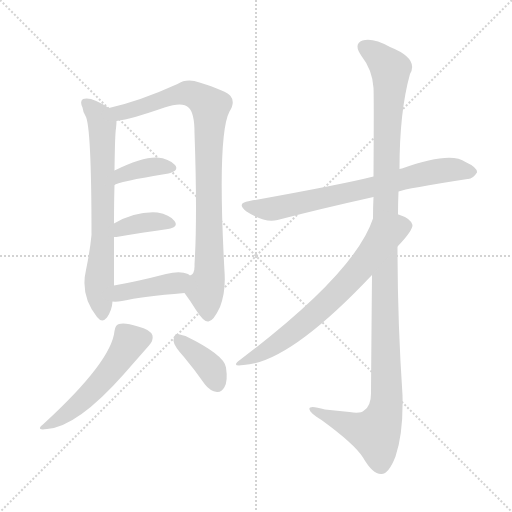
t = 0.00 s
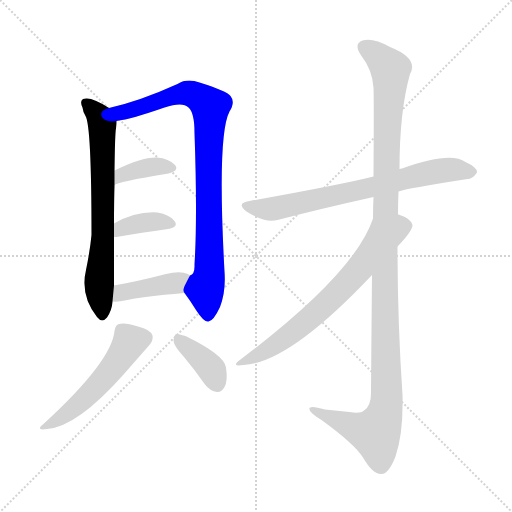
t = 1.59 s
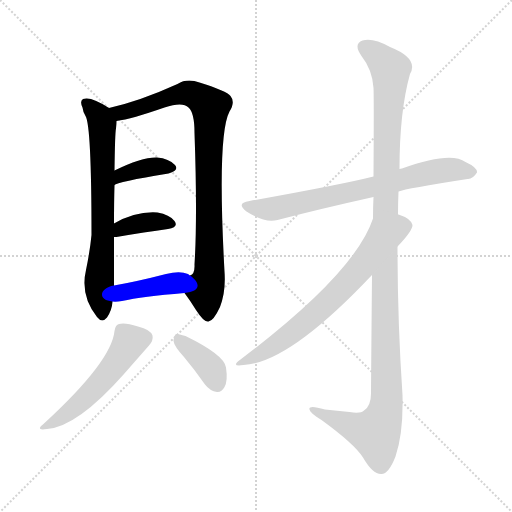
t = 3.19 s
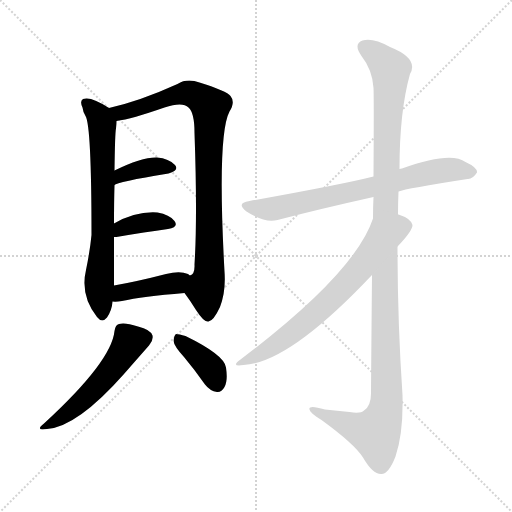
t = 4.78 s
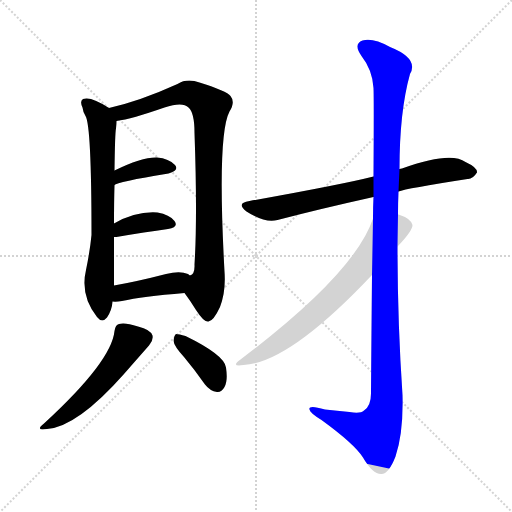
t = 6.38 s
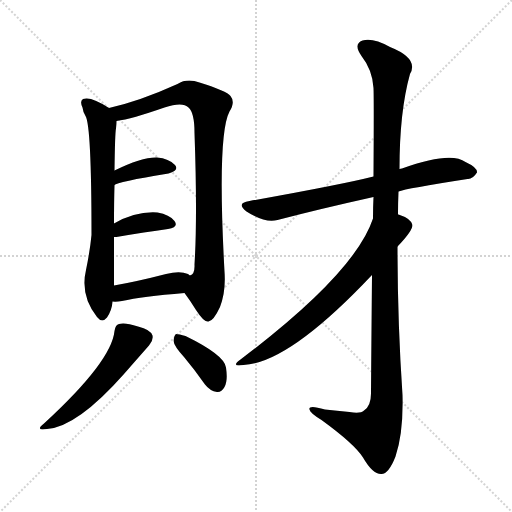
t = 7.97 s

The animated SVG that drew these frames (rendered in a browser with its animation timeline set to each time). Animation: 10 CSS @keyframes rules; one cycle of 7.97 s.

<svg version="1.1" viewBox="0 0 1024 1024" xmlns="http://www.w3.org/2000/svg">
  <g stroke="lightgray" stroke-dasharray="1,1" stroke-width="1" transform="scale(4, 4)">
    <line x1="0" y1="0" x2="256" y2="256"></line>
    <line x1="256" y1="0" x2="0" y2="256"></line>
    <line x1="128" y1="0" x2="128" y2="256"></line>
    <line x1="0" y1="128" x2="256" y2="128"></line>
  </g>
<g transform="scale(1, -1) translate(0, -900)">
   <style type="text/css">
    @keyframes keyframes0 {
      from {
       stroke: blue;
       stroke-dashoffset: 693;
       stroke-width: 128;
       }
       69% {
       animation-timing-function: step-end;
       stroke: blue;
       stroke-dashoffset: 0;
       stroke-width: 128;
       }
       to {
       stroke: black;
       stroke-width: 1024;
       }
       }
       #make-me-a-hanzi-animation-0 {
         animation: keyframes0 0.813965s both;
         animation-delay: 0.000000s;
         animation-timing-function: linear;
       }
    @keyframes keyframes1 {
      from {
       stroke: blue;
       stroke-dashoffset: 885;
       stroke-width: 128;
       }
       74% {
       animation-timing-function: step-end;
       stroke: blue;
       stroke-dashoffset: 0;
       stroke-width: 128;
       }
       to {
       stroke: black;
       stroke-width: 1024;
       }
       }
       #make-me-a-hanzi-animation-1 {
         animation: keyframes1 0.970215s both;
         animation-delay: 0.813965s;
         animation-timing-function: linear;
       }
    @keyframes keyframes2 {
      from {
       stroke: blue;
       stroke-dashoffset: 369;
       stroke-width: 128;
       }
       55% {
       animation-timing-function: step-end;
       stroke: blue;
       stroke-dashoffset: 0;
       stroke-width: 128;
       }
       to {
       stroke: black;
       stroke-width: 1024;
       }
       }
       #make-me-a-hanzi-animation-2 {
         animation: keyframes2 0.550293s both;
         animation-delay: 1.784180s;
         animation-timing-function: linear;
       }
    @keyframes keyframes3 {
      from {
       stroke: blue;
       stroke-dashoffset: 371;
       stroke-width: 128;
       }
       55% {
       animation-timing-function: step-end;
       stroke: blue;
       stroke-dashoffset: 0;
       stroke-width: 128;
       }
       to {
       stroke: black;
       stroke-width: 1024;
       }
       }
       #make-me-a-hanzi-animation-3 {
         animation: keyframes3 0.551921s both;
         animation-delay: 2.334473s;
         animation-timing-function: linear;
       }
    @keyframes keyframes4 {
      from {
       stroke: blue;
       stroke-dashoffset: 410;
       stroke-width: 128;
       }
       57% {
       animation-timing-function: step-end;
       stroke: blue;
       stroke-dashoffset: 0;
       stroke-width: 128;
       }
       to {
       stroke: black;
       stroke-width: 1024;
       }
       }
       #make-me-a-hanzi-animation-4 {
         animation: keyframes4 0.583659s both;
         animation-delay: 2.886393s;
         animation-timing-function: linear;
       }
    @keyframes keyframes5 {
      from {
       stroke: blue;
       stroke-dashoffset: 522;
       stroke-width: 128;
       }
       63% {
       animation-timing-function: step-end;
       stroke: blue;
       stroke-dashoffset: 0;
       stroke-width: 128;
       }
       to {
       stroke: black;
       stroke-width: 1024;
       }
       }
       #make-me-a-hanzi-animation-5 {
         animation: keyframes5 0.674805s both;
         animation-delay: 3.470052s;
         animation-timing-function: linear;
       }
    @keyframes keyframes6 {
      from {
       stroke: blue;
       stroke-dashoffset: 380;
       stroke-width: 128;
       }
       55% {
       animation-timing-function: step-end;
       stroke: blue;
       stroke-dashoffset: 0;
       stroke-width: 128;
       }
       to {
       stroke: black;
       stroke-width: 1024;
       }
       }
       #make-me-a-hanzi-animation-6 {
         animation: keyframes6 0.559245s both;
         animation-delay: 4.144857s;
         animation-timing-function: linear;
       }
    @keyframes keyframes7 {
      from {
       stroke: blue;
       stroke-dashoffset: 714;
       stroke-width: 128;
       }
       70% {
       animation-timing-function: step-end;
       stroke: blue;
       stroke-dashoffset: 0;
       stroke-width: 128;
       }
       to {
       stroke: black;
       stroke-width: 1024;
       }
       }
       #make-me-a-hanzi-animation-7 {
         animation: keyframes7 0.831055s both;
         animation-delay: 4.704102s;
         animation-timing-function: linear;
       }
    @keyframes keyframes8 {
      from {
       stroke: blue;
       stroke-dashoffset: 1188;
       stroke-width: 128;
       }
       79% {
       animation-timing-function: step-end;
       stroke: blue;
       stroke-dashoffset: 0;
       stroke-width: 128;
       }
       to {
       stroke: black;
       stroke-width: 1024;
       }
       }
       #make-me-a-hanzi-animation-8 {
         animation: keyframes8 1.216797s both;
         animation-delay: 5.535156s;
         animation-timing-function: linear;
       }
    @keyframes keyframes9 {
      from {
       stroke: blue;
       stroke-dashoffset: 684;
       stroke-width: 128;
       }
       69% {
       animation-timing-function: step-end;
       stroke: blue;
       stroke-dashoffset: 0;
       stroke-width: 128;
       }
       to {
       stroke: black;
       stroke-width: 1024;
       }
       }
       #make-me-a-hanzi-animation-9 {
         animation: keyframes9 0.806641s both;
         animation-delay: 6.751953s;
         animation-timing-function: linear;
       }
</style>
<path d="M 218.0 684.0 Q 182.0 708.0 166.0 702.0 Q 159.0 698.0 165.0 685.0 Q 166.0 676.0 171.0 668.0 Q 183.0 649.0 183.0 430.0 Q 180.0 399.0 172.0 360.0 Q 160.0 309.0 194.0 266.0 Q 204.0 253.0 214.0 265.0 Q 224.0 280.0 225.0 297.0 L 228.0 329.0 Q 228.0 377.0 228.0 426.0 L 228.0 453.0 Q 228.0 496.0 229.0 530.0 L 229.0 559.0 Q 230.0 635.0 232.0 643.0 Q 233.0 652.0 233.0 658.0 C 234.0 674.0 234.0 674.0 218.0 684.0 Z" fill="lightgray"></path> 
<path d="M 369.0 314.0 Q 381.0 298.0 392.0 280.0 Q 408.0 255.0 417.0 257.0 Q 427.0 258.0 440.0 286.0 Q 452.0 317.0 449.0 357.0 Q 434.0 630.0 459.0 677.0 Q 471.0 696.0 461.0 708.0 Q 454.0 718.0 399.0 735.0 Q 374.0 744.0 355.0 732.0 Q 280.0 698.0 218.0 684.0 C 189.0 677.0 204.0 652.0 233.0 658.0 Q 263.0 662.0 329.0 685.0 Q 365.0 697.0 377.0 685.0 Q 389.0 675.0 389.0 634.0 Q 395.0 465.0 389.0 371.0 Q 390.0 352.0 380.0 349.0 C 366.0 323.0 365.0 320.0 369.0 314.0 Z" fill="lightgray"></path> 
<path d="M 229.0 530.0 Q 233.0 536.0 337.0 553.0 Q 359.0 559.0 350.0 570.0 Q 338.0 583.0 314.0 585.0 Q 284.0 586.0 229.0 559.0 C 202.0 546.0 203.0 515.0 229.0 530.0 Z" fill="lightgray"></path> 
<path d="M 228.0 426.0 Q 229.0 426.0 233.0 426.0 Q 291.0 436.0 336.0 442.0 Q 358.0 446.0 349.0 458.0 Q 339.0 471.0 315.0 475.0 Q 272.0 478.0 228.0 453.0 C 202.0 438.0 198.0 426.0 228.0 426.0 Z" fill="lightgray"></path> 
<path d="M 225.0 297.0 Q 232.0 296.0 244.0 298.0 Q 284.0 307.0 369.0 314.0 C 399.0 316.0 404.0 332.0 380.0 349.0 Q 379.0 350.0 376.0 352.0 Q 360.0 359.0 332.0 352.0 Q 274.0 337.0 228.0 329.0 C 198.0 324.0 195.0 299.0 225.0 297.0 Z" fill="lightgray"></path> 
<path d="M 229.0 238.0 Q 223.0 177.0 88.0 53.0 Q 69.0 38.0 94.0 42.0 Q 154.0 46.0 248.0 152.0 Q 254.0 159.0 298.0 209.0 Q 307.0 219.0 305.0 229.0 Q 301.0 241.0 276.0 247.0 Q 249.0 256.0 238.0 252.0 Q 231.0 251.0 229.0 238.0 Z" fill="lightgray"></path> 
<path d="M 368.0 186.0 Q 389.0 161.0 410.0 131.0 Q 420.0 118.0 434.0 116.0 Q 443.0 115.0 449.0 126.0 Q 456.0 138.0 452.0 165.0 Q 449.0 190.0 371.0 228.0 Q 358.0 232.0 352.0 232.0 Q 348.0 229.0 347.0 218.0 Q 348.0 208.0 368.0 186.0 Z" fill="lightgray"></path> 
<path d="M 797.0 517.0 Q 812.0 523.0 935.0 542.0 Q 945.0 541.0 954.0 555.0 Q 955.0 565.0 931.0 576.0 Q 901.0 598.0 804.0 563.0 Q 801.0 563.0 799.0 562.0 L 747.0 547.0 Q 684.0 531.0 499.0 498.0 Q 471.0 494.0 493.0 477.0 Q 530.0 453.0 555.0 460.0 Q 639.0 482.0 747.0 506.0 L 797.0 517.0 Z" fill="lightgray"></path> 
<path d="M 744.0 350.0 Q 743.0 247.0 742.0 113.0 Q 742.0 88.0 728.0 79.0 Q 721.0 72.0 699.0 76.0 Q 674.0 79.0 650.0 81.0 Q 616.0 91.0 619.0 81.0 Q 620.0 74.0 643.0 60.0 Q 709.0 12.0 726.0 -15.0 Q 745.0 -48.0 762.0 -48.0 Q 777.0 -49.0 791.0 -13.0 Q 807.0 35.0 805.0 110.0 Q 795.0 258.0 795.0 407.0 L 796.0 471.0 Q 796.0 495.0 797.0 517.0 L 799.0 562.0 Q 799.0 677.0 820.0 752.0 Q 838.0 783.0 780.0 806.0 Q 746.0 825.0 725.0 819.0 Q 706.0 812.0 723.0 788.0 Q 745.0 760.0 747.0 724.0 Q 748.0 705.0 747.0 547.0 L 747.0 506.0 Q 746.0 487.0 746.0 463.0 L 744.0 350.0 Z" fill="lightgray"></path> 
<path d="M 746.0 463.0 Q 710.0 354.0 481.0 181.0 Q 460.0 166.0 487.0 170.0 Q 578.0 174.0 744.0 350.0 L 795.0 407.0 Q 825.0 438.0 825.0 450.0 Q 822.0 463.0 797.0 471.0 L 796.0 471.0 C 768.0 481.0 755.0 486.0 746.0 463.0 Z" fill="lightgray"></path> 
      <clipPath id="make-me-a-hanzi-clip-0">
      <path d="M 218.0 684.0 Q 182.0 708.0 166.0 702.0 Q 159.0 698.0 165.0 685.0 Q 166.0 676.0 171.0 668.0 Q 183.0 649.0 183.0 430.0 Q 180.0 399.0 172.0 360.0 Q 160.0 309.0 194.0 266.0 Q 204.0 253.0 214.0 265.0 Q 224.0 280.0 225.0 297.0 L 228.0 329.0 Q 228.0 377.0 228.0 426.0 L 228.0 453.0 Q 228.0 496.0 229.0 530.0 L 229.0 559.0 Q 230.0 635.0 232.0 643.0 Q 233.0 652.0 233.0 658.0 C 234.0 674.0 234.0 674.0 218.0 684.0 Z" fill="lightgray"></path>
      </clipPath>
      <path clip-path="url(#make-me-a-hanzi-clip-0)" d="M 172.0 694.0 L 198.0 669.0 L 204.0 651.0 L 206.0 433.0 L 198.0 326.0 L 204.0 270.0 " fill="none" id="make-me-a-hanzi-animation-0" stroke-dasharray="565 1130" stroke-linecap="round"></path>

      <clipPath id="make-me-a-hanzi-clip-1">
      <path d="M 369.0 314.0 Q 381.0 298.0 392.0 280.0 Q 408.0 255.0 417.0 257.0 Q 427.0 258.0 440.0 286.0 Q 452.0 317.0 449.0 357.0 Q 434.0 630.0 459.0 677.0 Q 471.0 696.0 461.0 708.0 Q 454.0 718.0 399.0 735.0 Q 374.0 744.0 355.0 732.0 Q 280.0 698.0 218.0 684.0 C 189.0 677.0 204.0 652.0 233.0 658.0 Q 263.0 662.0 329.0 685.0 Q 365.0 697.0 377.0 685.0 Q 389.0 675.0 389.0 634.0 Q 395.0 465.0 389.0 371.0 Q 390.0 352.0 380.0 349.0 C 366.0 323.0 365.0 320.0 369.0 314.0 Z" fill="lightgray"></path>
      </clipPath>
      <path clip-path="url(#make-me-a-hanzi-clip-1)" d="M 226.0 680.0 L 245.0 675.0 L 371.0 714.0 L 400.0 705.0 L 420.0 685.0 L 420.0 368.0 L 411.0 324.0 L 416.0 267.0 " fill="none" id="make-me-a-hanzi-animation-1" stroke-dasharray="757 1514" stroke-linecap="round"></path>

      <clipPath id="make-me-a-hanzi-clip-2">
      <path d="M 229.0 530.0 Q 233.0 536.0 337.0 553.0 Q 359.0 559.0 350.0 570.0 Q 338.0 583.0 314.0 585.0 Q 284.0 586.0 229.0 559.0 C 202.0 546.0 203.0 515.0 229.0 530.0 Z" fill="lightgray"></path>
      </clipPath>
      <path clip-path="url(#make-me-a-hanzi-clip-2)" d="M 234.0 539.0 L 260.0 557.0 L 309.0 567.0 L 340.0 564.0 " fill="none" id="make-me-a-hanzi-animation-2" stroke-dasharray="241 482" stroke-linecap="round"></path>

      <clipPath id="make-me-a-hanzi-clip-3">
      <path d="M 228.0 426.0 Q 229.0 426.0 233.0 426.0 Q 291.0 436.0 336.0 442.0 Q 358.0 446.0 349.0 458.0 Q 339.0 471.0 315.0 475.0 Q 272.0 478.0 228.0 453.0 C 202.0 438.0 198.0 426.0 228.0 426.0 Z" fill="lightgray"></path>
      </clipPath>
      <path clip-path="url(#make-me-a-hanzi-clip-3)" d="M 231.0 433.0 L 244.0 444.0 L 283.0 454.0 L 318.0 457.0 L 340.0 452.0 " fill="none" id="make-me-a-hanzi-animation-3" stroke-dasharray="243 486" stroke-linecap="round"></path>

      <clipPath id="make-me-a-hanzi-clip-4">
      <path d="M 225.0 297.0 Q 232.0 296.0 244.0 298.0 Q 284.0 307.0 369.0 314.0 C 399.0 316.0 404.0 332.0 380.0 349.0 Q 379.0 350.0 376.0 352.0 Q 360.0 359.0 332.0 352.0 Q 274.0 337.0 228.0 329.0 C 198.0 324.0 195.0 299.0 225.0 297.0 Z" fill="lightgray"></path>
      </clipPath>
      <path clip-path="url(#make-me-a-hanzi-clip-4)" d="M 229.0 302.0 L 243.0 315.0 L 352.0 334.0 L 374.0 345.0 " fill="none" id="make-me-a-hanzi-animation-4" stroke-dasharray="282 564" stroke-linecap="round"></path>

      <clipPath id="make-me-a-hanzi-clip-5">
      <path d="M 229.0 238.0 Q 223.0 177.0 88.0 53.0 Q 69.0 38.0 94.0 42.0 Q 154.0 46.0 248.0 152.0 Q 254.0 159.0 298.0 209.0 Q 307.0 219.0 305.0 229.0 Q 301.0 241.0 276.0 247.0 Q 249.0 256.0 238.0 252.0 Q 231.0 251.0 229.0 238.0 Z" fill="lightgray"></path>
      </clipPath>
      <path clip-path="url(#make-me-a-hanzi-clip-5)" d="M 291.0 225.0 L 259.0 216.0 L 195.0 128.0 L 136.0 74.0 L 98.0 51.0 " fill="none" id="make-me-a-hanzi-animation-5" stroke-dasharray="394 788" stroke-linecap="round"></path>

      <clipPath id="make-me-a-hanzi-clip-6">
      <path d="M 368.0 186.0 Q 389.0 161.0 410.0 131.0 Q 420.0 118.0 434.0 116.0 Q 443.0 115.0 449.0 126.0 Q 456.0 138.0 452.0 165.0 Q 449.0 190.0 371.0 228.0 Q 358.0 232.0 352.0 232.0 Q 348.0 229.0 347.0 218.0 Q 348.0 208.0 368.0 186.0 Z" fill="lightgray"></path>
      </clipPath>
      <path clip-path="url(#make-me-a-hanzi-clip-6)" d="M 355.0 223.0 L 414.0 172.0 L 435.0 131.0 " fill="none" id="make-me-a-hanzi-animation-6" stroke-dasharray="252 504" stroke-linecap="round"></path>

      <clipPath id="make-me-a-hanzi-clip-7">
      <path d="M 797.0 517.0 Q 812.0 523.0 935.0 542.0 Q 945.0 541.0 954.0 555.0 Q 955.0 565.0 931.0 576.0 Q 901.0 598.0 804.0 563.0 Q 801.0 563.0 799.0 562.0 L 747.0 547.0 Q 684.0 531.0 499.0 498.0 Q 471.0 494.0 493.0 477.0 Q 530.0 453.0 555.0 460.0 Q 639.0 482.0 747.0 506.0 L 797.0 517.0 Z" fill="lightgray"></path>
      </clipPath>
      <path clip-path="url(#make-me-a-hanzi-clip-7)" d="M 494.0 488.0 L 546.0 482.0 L 879.0 559.0 L 943.0 556.0 " fill="none" id="make-me-a-hanzi-animation-7" stroke-dasharray="586 1172" stroke-linecap="round"></path>

      <clipPath id="make-me-a-hanzi-clip-8">
      <path d="M 744.0 350.0 Q 743.0 247.0 742.0 113.0 Q 742.0 88.0 728.0 79.0 Q 721.0 72.0 699.0 76.0 Q 674.0 79.0 650.0 81.0 Q 616.0 91.0 619.0 81.0 Q 620.0 74.0 643.0 60.0 Q 709.0 12.0 726.0 -15.0 Q 745.0 -48.0 762.0 -48.0 Q 777.0 -49.0 791.0 -13.0 Q 807.0 35.0 805.0 110.0 Q 795.0 258.0 795.0 407.0 L 796.0 471.0 Q 796.0 495.0 797.0 517.0 L 799.0 562.0 Q 799.0 677.0 820.0 752.0 Q 838.0 783.0 780.0 806.0 Q 746.0 825.0 725.0 819.0 Q 706.0 812.0 723.0 788.0 Q 745.0 760.0 747.0 724.0 Q 748.0 705.0 747.0 547.0 L 747.0 506.0 Q 746.0 487.0 746.0 463.0 L 744.0 350.0 Z" fill="lightgray"></path>
      </clipPath>
      <path clip-path="url(#make-me-a-hanzi-clip-8)" d="M 732.0 803.0 L 749.0 794.0 L 781.0 761.0 L 770.0 471.0 L 772.0 84.0 L 751.0 34.0 L 718.0 41.0 L 659.0 63.0 L 637.0 79.0 L 626.0 79.0 " fill="none" id="make-me-a-hanzi-animation-8" stroke-dasharray="1060 2120" stroke-linecap="round"></path>

      <clipPath id="make-me-a-hanzi-clip-9">
      <path d="M 746.0 463.0 Q 710.0 354.0 481.0 181.0 Q 460.0 166.0 487.0 170.0 Q 578.0 174.0 744.0 350.0 L 795.0 407.0 Q 825.0 438.0 825.0 450.0 Q 822.0 463.0 797.0 471.0 L 796.0 471.0 C 768.0 481.0 755.0 486.0 746.0 463.0 Z" fill="lightgray"></path>
      </clipPath>
      <path clip-path="url(#make-me-a-hanzi-clip-9)" d="M 814.0 449.0 L 771.0 432.0 L 702.0 342.0 L 616.0 260.0 L 546.0 207.0 L 491.0 179.0 " fill="none" id="make-me-a-hanzi-animation-9" stroke-dasharray="556 1112" stroke-linecap="round"></path>

</g>
</svg>
